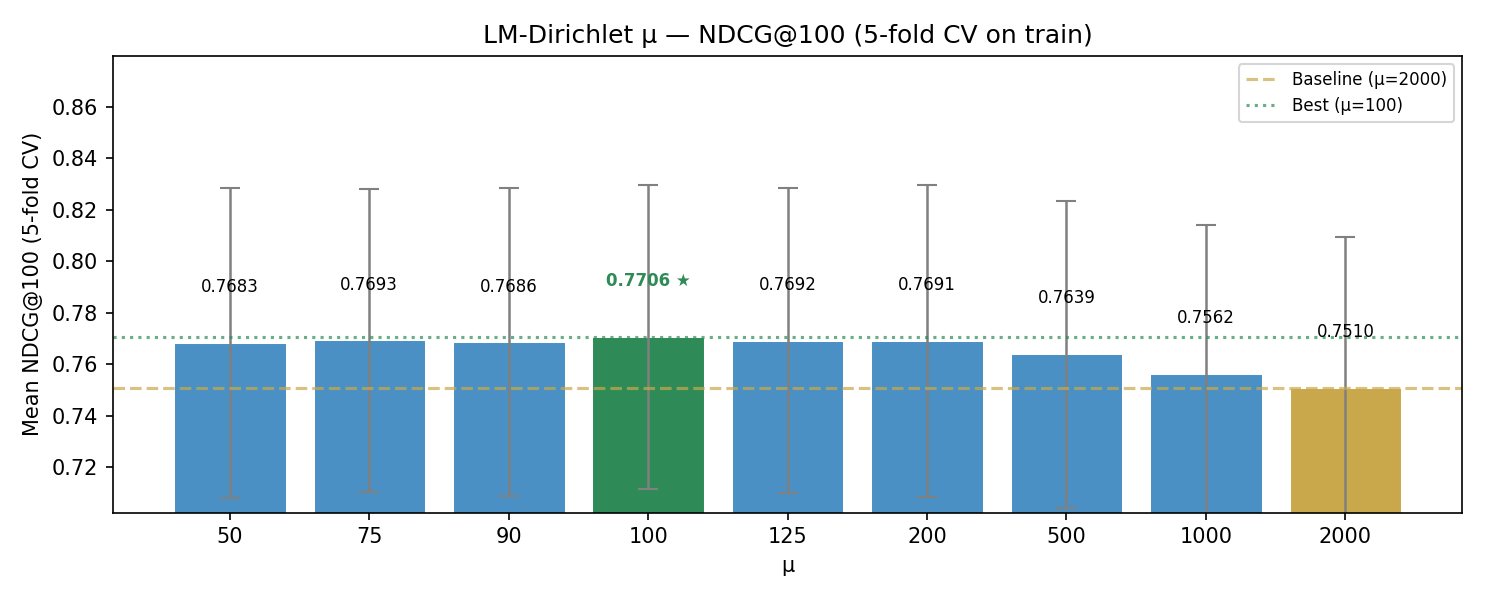

The data file committed next to this chart (first rows):
mu, mean_ndcg, std_ndcg, mean_map, std_map, mean_mrr, mean_p10, ndcg_fold_1, ndcg_fold_2, ndcg_fold_3, ndcg_fold_4, ndcg_fold_5
100, 0.7706, 0.05884, 0.5618, 0.0771, 0.875, 0.7129, 0.7348, 0.697, 0.742, 0.8278, 0.8514
75, 0.7693, 0.05896, 0.561, 0.07859, 0.8607, 0.7179, 0.7349, 0.7021, 0.73, 0.8288, 0.8506
125, 0.7692, 0.05919, 0.5606, 0.07641, 0.8607, 0.7129, 0.7324, 0.6965, 0.74, 0.8245, 0.8526
200, 0.7691, 0.0606, 0.5606, 0.07471, 0.8714, 0.7071, 0.7274, 0.6943, 0.7457, 0.8207, 0.8575
90, 0.7686, 0.05979, 0.5602, 0.07845, 0.8607, 0.7093, 0.7347, 0.6992, 0.7296, 0.8277, 0.8517
50, 0.7683, 0.06011, 0.5615, 0.08109, 0.8417, 0.7229, 0.7344, 0.7031, 0.7226, 0.8336, 0.8478
500, 0.7639, 0.05966, 0.5528, 0.07312, 0.8786, 0.6907, 0.7282, 0.6922, 0.736, 0.805, 0.8583
1000, 0.7562, 0.05775, 0.5461, 0.07189, 0.869, 0.6821, 0.7184, 0.6893, 0.7312, 0.792, 0.8503
2000, 0.751, 0.05835, 0.5399, 0.07201, 0.869, 0.6821, 0.7074, 0.6895, 0.7244, 0.7855, 0.8482
